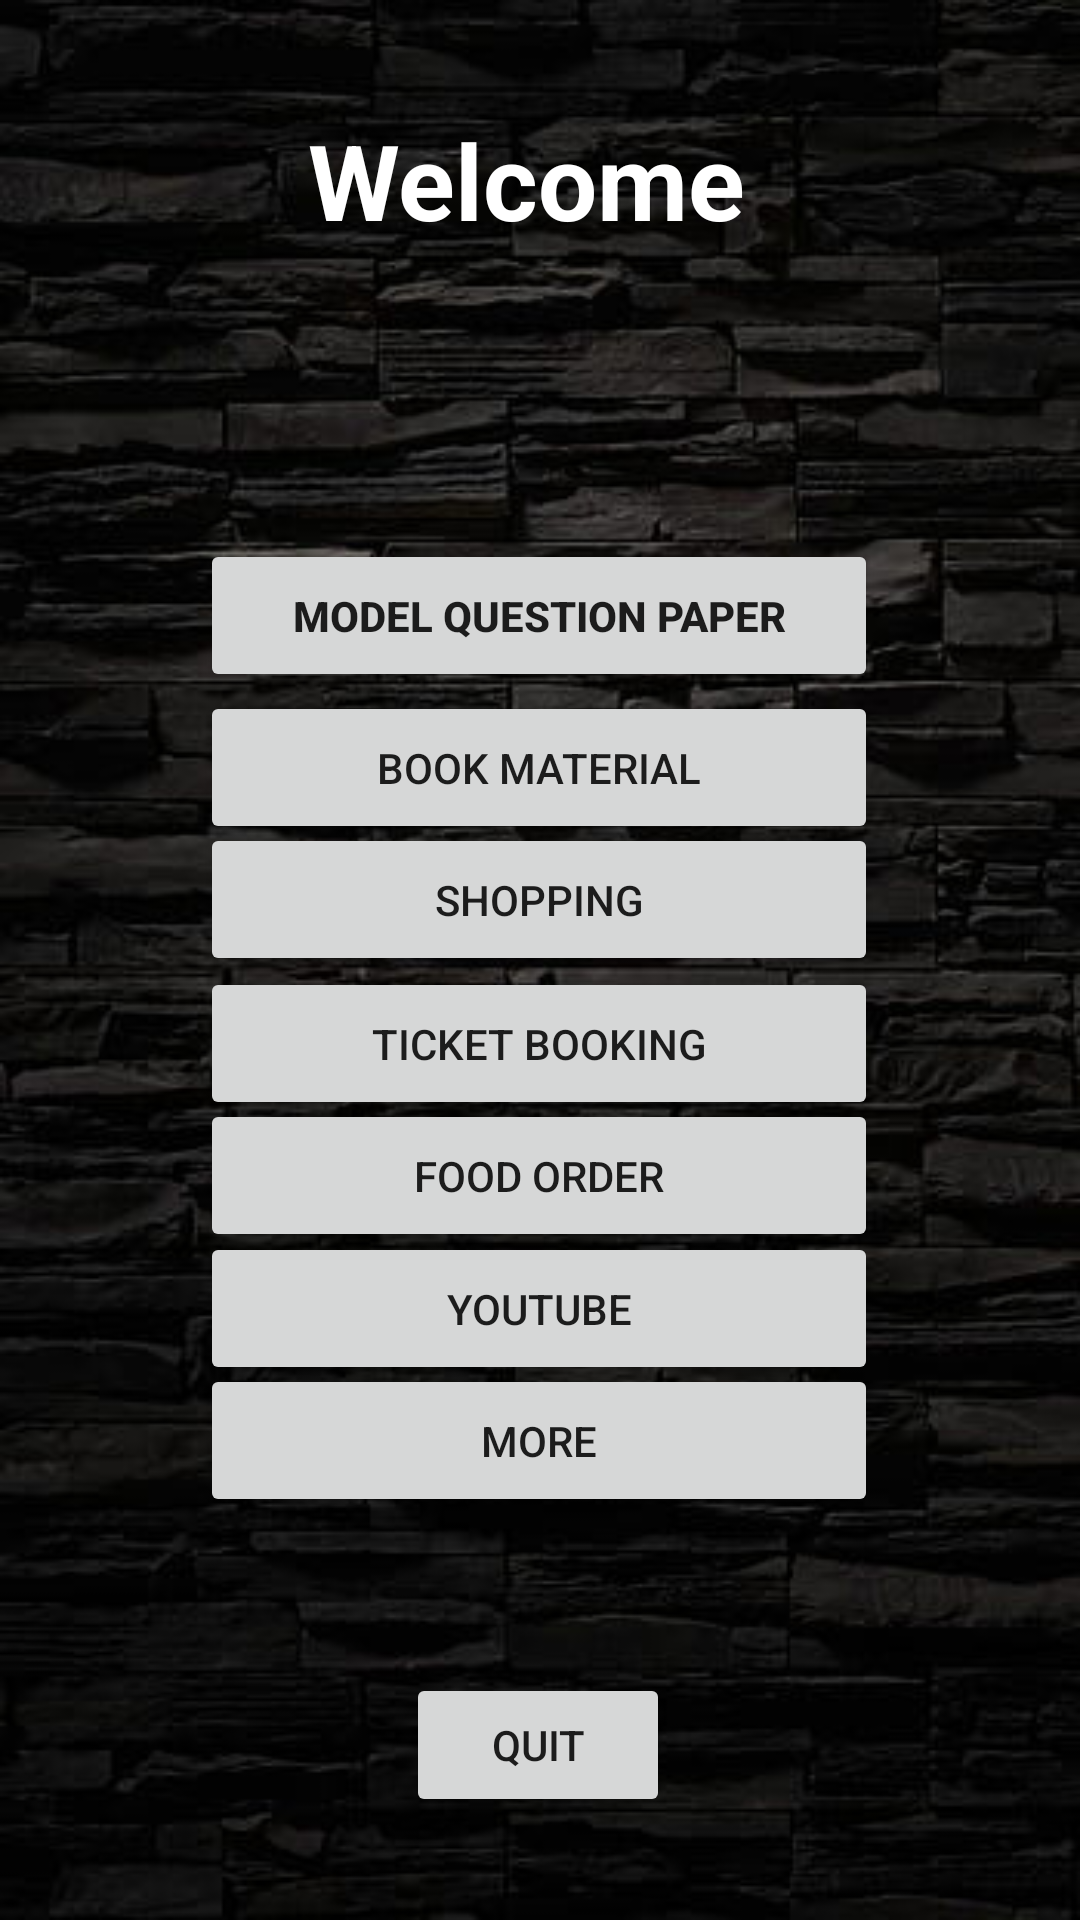

Android layout source for this screen:
<!-- AndroidManifest.xml: application theme Theme.VSBEC -->
<!-- res/layout/activity_main.xml -->
<?xml version="1.0" encoding="utf-8"?>
<androidx.constraintlayout.widget.ConstraintLayout xmlns:android="http://schemas.android.com/apk/res/android"
    xmlns:app="http://schemas.android.com/apk/res-auto"
    xmlns:tools="http://schemas.android.com/tools"
    android:layout_width="match_parent"
    android:layout_height="match_parent"
    tools:context=".MainActivity"
    android:background="@drawable/mainbackground">


    <Button
        android:id="@+id/logout"
        android:layout_width="wrap_content"
        android:layout_height="wrap_content"
        android:layout_alignParentStart="true"
        android:layout_alignParentTop="true"
        android:layout_alignParentEnd="true"
        android:layout_alignParentBottom="true"
        android:onClick="logout"
        android:text="Quit"
        app:layout_constraintBottom_toBottomOf="parent"
        app:layout_constraintEnd_toEndOf="parent"
        app:layout_constraintHorizontal_bias="0.498"
        app:layout_constraintStart_toStartOf="parent"
        app:layout_constraintTop_toTopOf="parent"
        app:layout_constraintVertical_bias="0.942" />

    <Button
        android:id="@+id/button9"
        android:layout_width="226dp"
        android:layout_height="51dp"
        android:layout_alignParentStart="true"
        android:layout_alignParentTop="true"
        android:layout_alignParentEnd="true"
        android:layout_alignParentBottom="true"
        android:onClick="youtube"
        android:text="Youtube"
        app:layout_constraintBottom_toBottomOf="parent"
        app:layout_constraintEnd_toEndOf="parent"
        app:layout_constraintHorizontal_bias="0.497"
        app:layout_constraintStart_toStartOf="parent"
        app:layout_constraintTop_toTopOf="parent"
        app:layout_constraintVertical_bias="0.697" />

    <Button
        android:id="@+id/button8"
        android:layout_width="226dp"
        android:layout_height="51dp"
        android:layout_alignParentStart="true"
        android:layout_alignParentTop="true"
        android:layout_alignParentEnd="true"
        android:layout_alignParentBottom="true"
        android:gravity="center"
        android:onClick="modelquestion"
        android:text="Model Question Paper"
        android:textStyle="bold"
        app:layout_constraintBottom_toBottomOf="parent"
        app:layout_constraintEnd_toEndOf="parent"
        app:layout_constraintHorizontal_bias="0.497"
        app:layout_constraintStart_toStartOf="parent"
        app:layout_constraintTop_toTopOf="parent"
        app:layout_constraintVertical_bias="0.305" />

    <Button
        android:id="@+id/button2"
        android:layout_width="226dp"
        android:layout_height="51dp"
        android:layout_alignParentStart="true"
        android:layout_alignParentTop="true"
        android:layout_alignParentEnd="true"
        android:layout_alignParentBottom="true"
        android:onClick="choosebranch"
        android:text="Book Material"
        app:layout_constraintBottom_toBottomOf="parent"
        app:layout_constraintEnd_toEndOf="parent"
        app:layout_constraintHorizontal_bias="0.497"
        app:layout_constraintStart_toStartOf="parent"
        app:layout_constraintTop_toTopOf="parent"
        app:layout_constraintVertical_bias="0.391" />

    <Button
        android:id="@+id/button4"
        android:layout_width="226dp"
        android:layout_height="51dp"
        android:layout_alignParentStart="true"
        android:layout_alignParentTop="true"
        android:layout_alignParentEnd="true"
        android:layout_alignParentBottom="true"
        android:onClick="shopping"
        android:text="Shopping"
        app:layout_constraintBottom_toBottomOf="parent"
        app:layout_constraintEnd_toEndOf="parent"
        app:layout_constraintHorizontal_bias="0.497"
        app:layout_constraintStart_toStartOf="parent"
        app:layout_constraintTop_toTopOf="parent"
        app:layout_constraintVertical_bias="0.466" />

    <Button
        android:id="@+id/button"
        android:layout_width="226dp"
        android:layout_height="51dp"
        android:layout_alignParentStart="true"
        android:layout_alignParentTop="true"
        android:layout_alignParentEnd="true"
        android:layout_alignParentBottom="true"
        android:onClick="TicketBooking"
        android:text="Ticket Booking"
        app:layout_constraintBottom_toBottomOf="parent"
        app:layout_constraintEnd_toEndOf="parent"
        app:layout_constraintHorizontal_bias="0.497"
        app:layout_constraintStart_toStartOf="parent"
        app:layout_constraintTop_toTopOf="parent"
        app:layout_constraintVertical_bias="0.547" />

    <Button
        android:id="@+id/button3"
        android:layout_width="226dp"
        android:layout_height="51dp"
        android:layout_alignParentStart="true"
        android:layout_alignParentTop="true"
        android:layout_alignParentEnd="true"
        android:layout_alignParentBottom="true"
        android:onClick="foodorder"
        android:text="Food Order"
        app:layout_constraintBottom_toBottomOf="parent"
        app:layout_constraintEnd_toEndOf="parent"
        app:layout_constraintHorizontal_bias="0.497"
        app:layout_constraintStart_toStartOf="parent"
        app:layout_constraintTop_toTopOf="parent"
        app:layout_constraintVertical_bias="0.622" />

    <Button
        android:id="@+id/button29"
        android:layout_width="226dp"
        android:layout_height="51dp"
        android:layout_alignParentStart="true"
        android:layout_alignParentTop="true"
        android:layout_alignParentEnd="true"
        android:layout_alignParentBottom="true"
        android:onClick="more"
        android:text="More"
        app:layout_constraintBottom_toBottomOf="parent"
        app:layout_constraintEnd_toEndOf="parent"
        app:layout_constraintHorizontal_bias="0.497"
        app:layout_constraintStart_toStartOf="parent"
        app:layout_constraintTop_toTopOf="parent"
        app:layout_constraintVertical_bias="0.772" />

    <TextView
        android:id="@+id/textView12"
        android:layout_width="308dp"
        android:layout_height="93dp"
        android:layout_alignParentBottom="true"
        android:gravity="center"
        android:text="Welcome "
        android:textColor="@color/white"
        android:textSize="35dp"
        android:textStyle="bold"
        app:layout_constraintBottom_toBottomOf="parent"
        app:layout_constraintEnd_toEndOf="parent"
        app:layout_constraintHorizontal_bias="0.495"
        app:layout_constraintStart_toStartOf="parent"
        app:layout_constraintTop_toTopOf="parent"
        app:layout_constraintVertical_bias="0.025" />

    <ImageView
        android:id="@+id/imageView"
        android:layout_width="78dp"
        android:layout_height="67dp"
        app:layout_constraintBottom_toBottomOf="parent"
        app:layout_constraintEnd_toEndOf="parent"
        app:layout_constraintHorizontal_bias="0.498"
        app:layout_constraintStart_toStartOf="parent"
        app:layout_constraintTop_toTopOf="parent"
        app:layout_constraintVertical_bias="0.164"
        app:srcCompat="@drawable/logo" />

</androidx.constraintlayout.widget.ConstraintLayout>
<!-- resources referenced by this layout -->
<resources>
  <!-- drawable mainbackground: jpg bitmap (drawable, 29937 bytes) -->
  <style name="Theme.VSBEC" parent="Base.Theme.VSBEC" />
  <style name="Base.Theme.VSBEC" parent="Theme.AppCompat.Light.NoActionBar">
          
          
      </style>
  <!-- not gathered from this repository: default colours our renderer supplied (Android Studio template values) -->
  <color name="white">#FFFFFFFF</color>
</resources>
